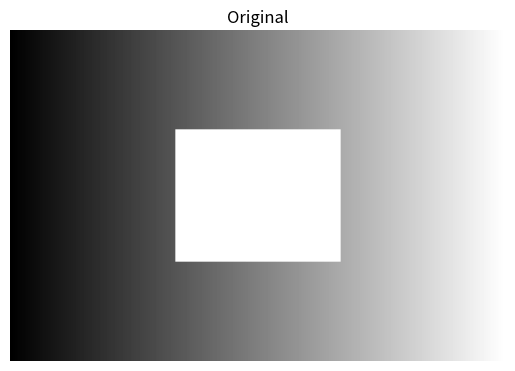
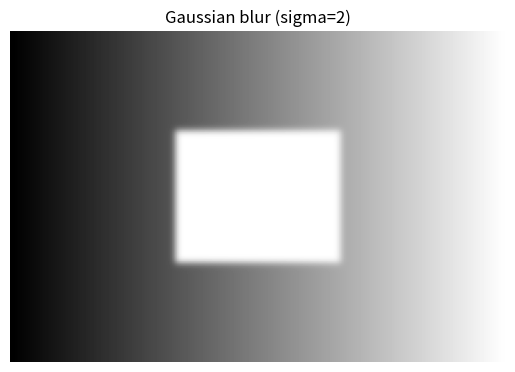

Python code for these plots, in order:

# Minimal CV demo (no external downloads). We'll generate a synthetic image.
import numpy as np
import matplotlib.pyplot as plt
from scipy.ndimage import gaussian_filter

# Create a synthetic image (gradient + square)
h, w = 200, 300
img = np.tile(np.linspace(0, 1, w), (h, 1))
img[60:140, 100:200] = 1.0

blur = gaussian_filter(img, sigma=2.0)

plt.figure()
plt.title("Original")
plt.imshow(img, cmap="gray")
plt.axis("off")

plt.figure()
plt.title("Gaussian blur (sigma=2)")
plt.imshow(blur, cmap="gray")
plt.axis("off")
